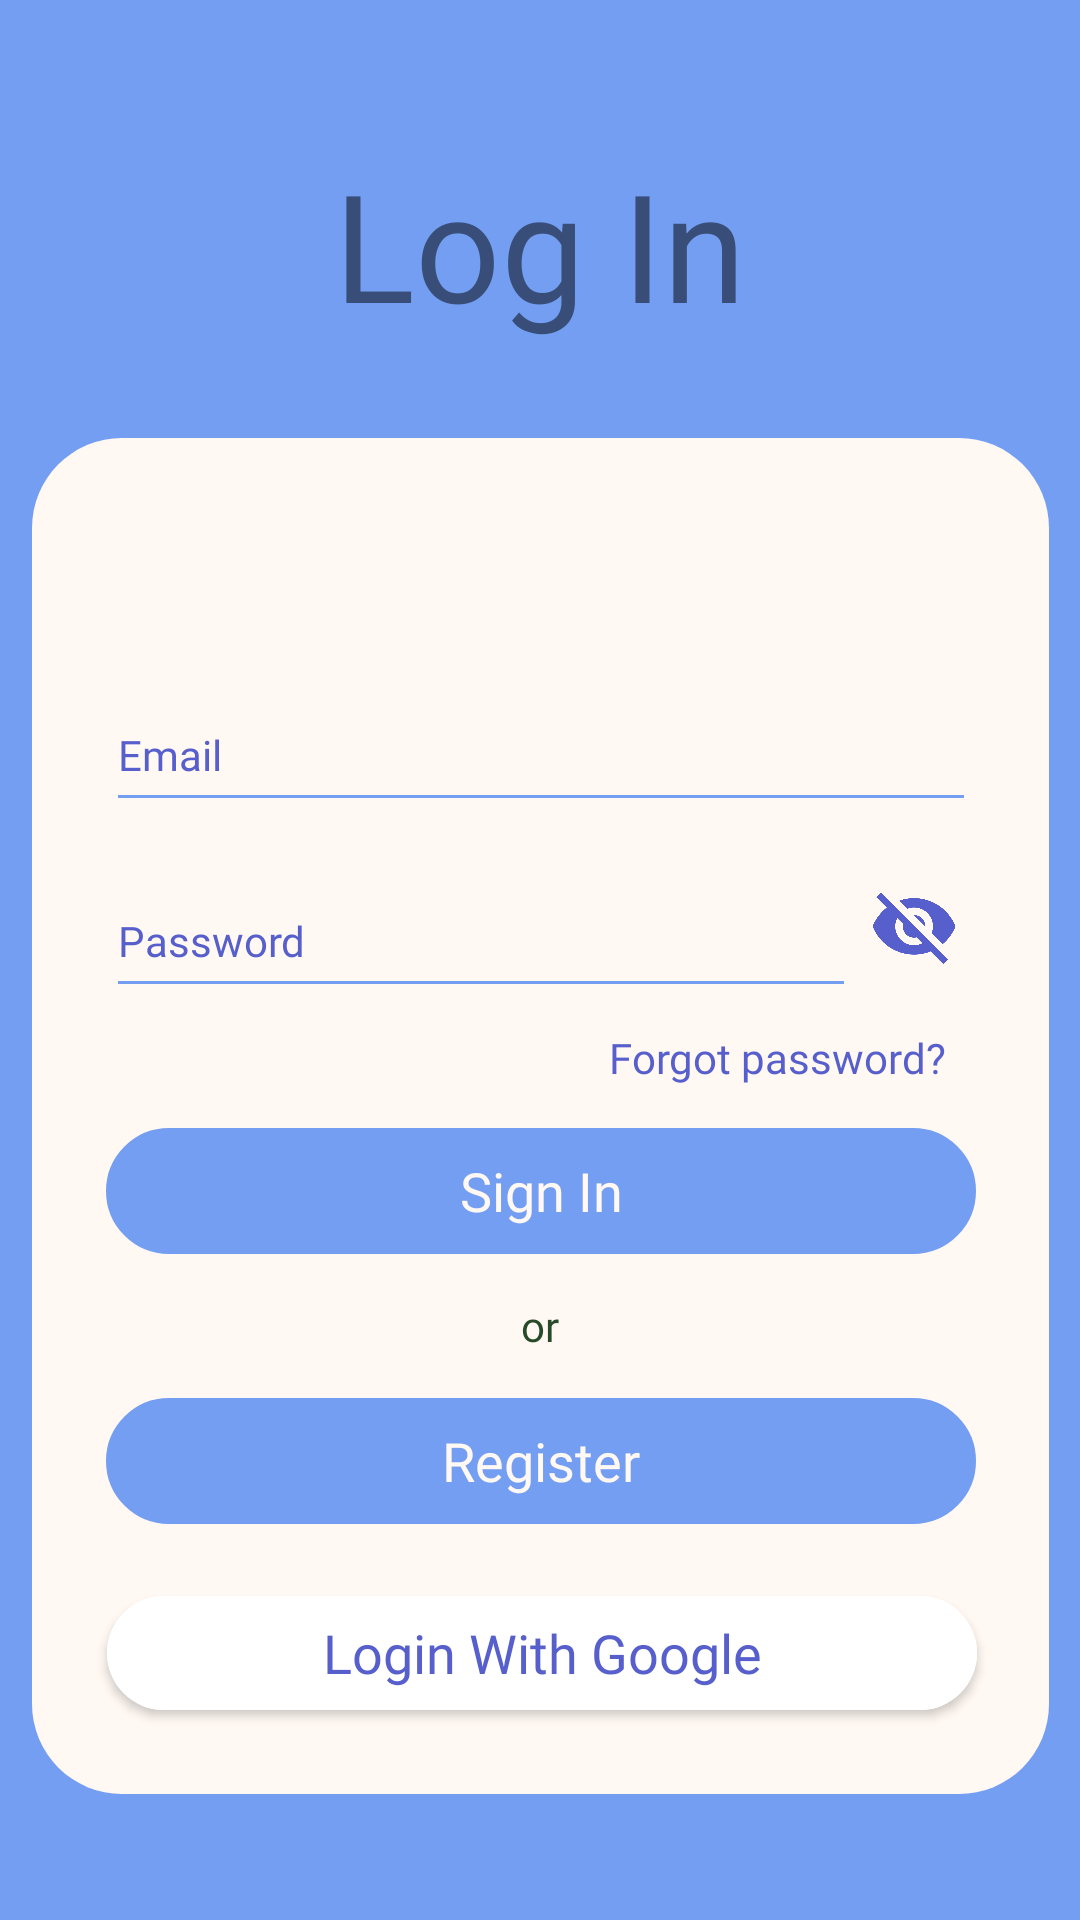

Android layout source for this screen:
<!-- AndroidManifest.xml: application theme Theme.MaterialComponents.DayNight.NoActionBar -->
<!-- res/layout/activity_main.xml -->
<?xml version="1.0" encoding="utf-8"?>
<androidx.constraintlayout.widget.ConstraintLayout xmlns:android="http://schemas.android.com/apk/res/android"
    xmlns:app="http://schemas.android.com/apk/res-auto"
    xmlns:tools="http://schemas.android.com/tools"
    android:layout_width="match_parent"
    android:layout_height="match_parent"
    android:background="@color/blue_li"
    tools:context=".MainActivity">

    <RelativeLayout
        android:id="@+id/linearLayout"
        android:layout_width="339dp"
        android:layout_height="452dp"
        android:layout_marginTop="40dp"
        android:layout_marginBottom="64dp"
        android:background="@drawable/shape_login_panel"
        android:backgroundTint="@color/white"
        android:orientation="horizontal"
        app:layout_constraintBottom_toBottomOf="parent"
        app:layout_constraintEnd_toEndOf="parent"
        app:layout_constraintStart_toStartOf="parent"
        app:layout_constraintTop_toBottomOf="@+id/textView"
        app:layout_constraintVertical_bias="0.289"

        >

        <TextView
            android:id="@+id/forgotPassword"
            android:layout_width="wrap_content"
            android:layout_height="wrap_content"
            android:layout_alignParentStart="true"
            android:layout_alignParentEnd="true"
            android:layout_alignParentBottom="true"
            android:textAlignment="center"
            android:layout_marginStart="180dp"
            android:layout_marginEnd="22dp"
            android:layout_marginBottom="236dp"
            android:fontFamily="@font/quicksand_semibold"
            android:text="Forgot password?"
            android:textColor="@color/blue_nu"
            app:elevation="10dp"

            />

        
        
        
        
        
        
        
        
        
        
        
        
        
        
        
        
        
        
        

        <com.google.android.material.button.MaterialButton
            android:id="@+id/googleSignInButton"
            android:layout_width="290dp"
            android:layout_height="52dp"
            android:layout_marginStart="25dp"
            android:layout_marginTop="380dp"
            android:layout_marginEnd="20dp"
            android:layout_marginBottom="22dp"
            android:backgroundTint="#FFF"
            android:text="Login With Google"
            android:textColor="@color/blue_nu"
            android:textAllCaps="false"
            android:textAppearance="@style/TextAppearance.AppCompat.Medium"
            app:cornerRadius="30dp"
            android:fontFamily="@font/quicksand_semibold"
            app:icon="@drawable/googleg_standard_color_18"
            app:iconPadding="10dp"
            app:iconTint="#00100D0D"
            app:iconTintMode="src_atop"
            tools:ignore="DuplicateIds" />

        <ImageView
            android:id="@+id/eye"

            android:layout_width="25dp"
            android:layout_height="25dp"

            android:layout_alignParentStart="true"
            android:layout_alignParentEnd="true"
            android:layout_alignParentBottom="true"
            android:layout_marginStart="279dp"
            android:layout_marginEnd="30dp"
            android:layout_marginBottom="276dp"
            app:tint="@color/blue_nu"
            android:src="@drawable/invisible" />



    </RelativeLayout>

    <TextView
        android:id="@+id/textView"
        android:layout_width="wrap_content"
        android:layout_height="wrap_content"
        android:textSize="50dp"
        android:layout_marginTop="48dp"
        android:fontFamily="@font/quicksand_bold"
        android:gravity="center"
        android:text="Log In"
        android:textAppearance="@style/TextAppearance.AppCompat.Display1"
        android:textColor="@color/dark_blue"
        app:layout_constraintEnd_toEndOf="parent"
        app:layout_constraintStart_toStartOf="parent"
        app:layout_constraintTop_toTopOf="parent" />

    <EditText
        android:id="@+id/emailAddress"
        android:layout_width="290dp"
        android:layout_height="48dp"
        android:layout_marginTop="80dp"
        android:autofillHints=""
        android:fontFamily="@font/quicksand_medium"
        android:hint="Email"
        android:inputType="textEmailAddress"
        android:textColor="@color/dark_blue"
        android:textColorHint="@color/blue_nu"
        android:backgroundTint="@color/blue_li"
        android:textSize="14dp"
        app:layout_constraintEnd_toEndOf="@+id/linearLayout"
        app:layout_constraintStart_toStartOf="@+id/linearLayout"
        app:layout_constraintTop_toTopOf="@+id/linearLayout" />

    <TextView
        android:id="@+id/signin"
        android:layout_width="290dp"
        android:layout_height="42dp"
        android:layout_marginTop="40dp"
        android:background="@drawable/rounded_corner"
        android:fontFamily="@font/quicksand_semibold"
        android:gravity="center"
        android:text="Sign In"
        android:textAppearance="@style/TextAppearance.AppCompat.Medium"
        android:textColor="@color/white"
        app:elevation="20dp"
        app:backgroundTint="@color/blue_li"
        app:layout_constraintEnd_toEndOf="@+id/linearLayout"
        app:layout_constraintStart_toStartOf="@+id/linearLayout"
        app:layout_constraintTop_toBottomOf="@+id/password" />

    <TextView
        android:id="@+id/register"
        android:layout_width="290dp"
        android:layout_height="42dp"
        android:layout_marginBottom="90dp"
        android:background="@drawable/rounded_corner"
        android:fontFamily="@font/quicksand_semibold"
        android:gravity="center"
        android:text="Register"
        app:backgroundTint="@color/blue_li"
        android:textAppearance="@style/TextAppearance.AppCompat.Medium"
        android:textColor="@color/white"
        app:elevation="20dp"
        app:layout_constraintBottom_toBottomOf="@+id/linearLayout"
        app:layout_constraintEnd_toEndOf="@+id/linearLayout"
        app:layout_constraintStart_toStartOf="@+id/linearLayout" />

    <TextView
        android:id="@+id/textView5"
        android:layout_width="29dp"
        android:layout_height="20dp"
        android:layout_marginTop="5dp"
        android:layout_marginBottom="5dp"
        android:fontFamily="@font/quicksand_medium"
        android:gravity="center"
        android:text="or"
        android:textColor="@color/Secondary_green"
        android:textSize="14dp"
        app:layout_constraintBottom_toTopOf="@+id/register"
        app:layout_constraintEnd_toEndOf="@+id/linearLayout"
        app:layout_constraintStart_toStartOf="@+id/linearLayout"
        app:layout_constraintTop_toBottomOf="@+id/signin" />

    <EditText
        android:id="@+id/password"
        android:layout_width="250dp"
        android:layout_height="48dp"
        android:layout_marginTop="14dp"
        android:layout_marginRight="40dp"
        android:autofillHints=""
        android:fontFamily="@font/quicksand_semibold"
        android:hint="Password"
        android:inputType="textPassword"
        android:textColor="@color/dark_blue"
        android:textColorHint="@color/blue_nu"
        android:backgroundTint="@color/blue_li"
        android:textSize="14dp"
        app:layout_constraintEnd_toEndOf="@+id/linearLayout"
        app:layout_constraintStart_toStartOf="@+id/linearLayout"
        app:layout_constraintTop_toBottomOf="@+id/emailAddress" />
</androidx.constraintlayout.widget.ConstraintLayout>
<!-- resources referenced by this layout -->
<resources>
  <color name="Secondary_green">#274B28</color>
  <color name="blue_li">#739ef1</color>
  <color name="blue_nu">#575fcc</color>
  <color name="dark_blue">#384E78</color>
  <color name="white">#FFF8F3</color>
  <!-- drawable invisible: png bitmap (drawable, 11976 bytes) -->
  <!-- drawable rounded_corner (drawable) -->
  <?xml version="1.0" encoding="utf-8"?>
  <shape xmlns:android="http://schemas.android.com/apk/res/android" >
      <stroke
          android:width="1dp"
          android:color="@color/primary_green" />
  
      <solid android:color="@color/primary_green" />
  
      <padding
          android:left="1dp"
          android:right="1dp"
          android:bottom="1dp"
          android:top="1dp" />
  
      <corners android:radius="30dp" />
  </shape>
  <!-- drawable shape_login_panel (drawable) -->
  <?xml version="1.0" encoding="utf-8"?>
  <selector xmlns:android="http://schemas.android.com/apk/res/android">
      <item>
          <shape android:shape="rectangle">
              <size android:width="30dp" android:height="40dp"/>
              <corners android:radius="30dp"/>
              <solid android:color="@color/warm_white"/>
          </shape>
      </item>
  </selector>
  <color name="primary_green">#93BBA5</color>
  <color name="warm_white">#F8EBDF</color>
</resources>
